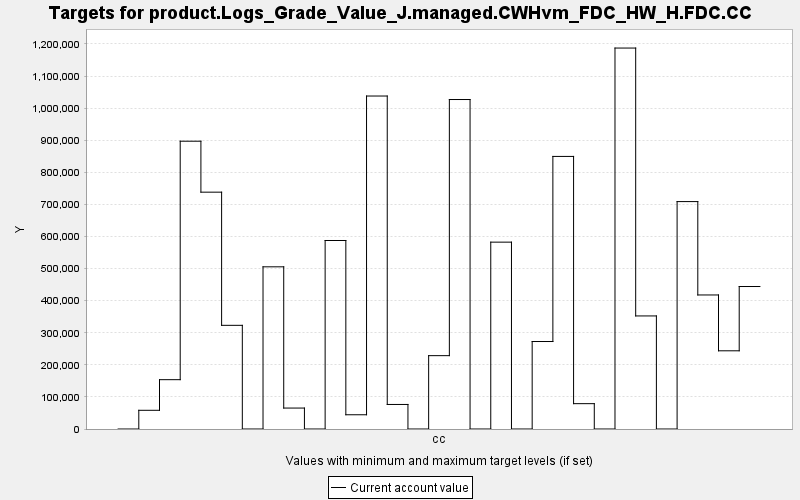

Source data for this figure (header and first rows):
TARGET, PERIOD, YEAR, PERIODWIDTH, MINIMUM, MAXIMUM, MINWEIGHT, MAXWEIGHT, CURRENT, SUMMARY
product.Logs_Grade_Value_J.managed.CWHvm…, 0, 0, 10.0, 0.0, 10000, 1.0, 1.0, 0.0, 0.0
product.Logs_Grade_Value_J.managed.CWHvm…, 1, 10, 10.0, 0.0, 10000, 1.0, 1.0, 58296, 0.0
product.Logs_Grade_Value_J.managed.CWHvm…, 2, 20, 10.0, 0.0, 10000, 1.0, 1.0, 153730, 0.0
product.Logs_Grade_Value_J.managed.CWHvm…, 3, 30, 10.0, 0.0, 10000, 1.0, 1.0, 896976, 0.0
product.Logs_Grade_Value_J.managed.CWHvm…, 4, 40, 10.0, 0.0, 10000, 1.0, 1.0, 738142, 0.0
product.Logs_Grade_Value_J.managed.CWHvm…, 5, 50, 10.0, 0.0, 10000, 1.0, 1.0, 323113, 0.0
product.Logs_Grade_Value_J.managed.CWHvm…, 6, 60, 10.0, 0.0, 10000, 1.0, 1.0, 0.0, 0.0
product.Logs_Grade_Value_J.managed.CWHvm…, 7, 70, 10.0, 0.0, 10000, 1.0, 1.0, 505466, 0.0
product.Logs_Grade_Value_J.managed.CWHvm…, 8, 80, 10.0, 0.0, 10000, 1.0, 1.0, 65272, 0.0
product.Logs_Grade_Value_J.managed.CWHvm…, 9, 90, 10.0, 0.0, 10000, 1.0, 1.0, 0.0, 0.0
product.Logs_Grade_Value_J.managed.CWHvm…, 10, 100, 10.0, 0.0, 10000, 1.0, 1.0, 587516, 0.0
product.Logs_Grade_Value_J.managed.CWHvm…, 11, 110, 10.0, 0.0, 10000, 1.0, 1.0, 44377, 0.0
product.Logs_Grade_Value_J.managed.CWHvm…, 12, 120, 10.0, 0.0, 10000, 1.0, 1.0, 1037786, 0.0
product.Logs_Grade_Value_J.managed.CWHvm…, 13, 130, 10.0, 0.0, 10000, 1.0, 1.0, 76484, 0.0
product.Logs_Grade_Value_J.managed.CWHvm…, 14, 140, 10.0, 0.0, 10000, 1.0, 1.0, 0.0, 0.0
product.Logs_Grade_Value_J.managed.CWHvm…, 15, 150, 10.0, 0.0, 10000, 1.0, 1.0, 228603, 0.0
product.Logs_Grade_Value_J.managed.CWHvm…, 16, 160, 10.0, 0.0, 10000, 1.0, 1.0, 1026879, 0.0
product.Logs_Grade_Value_J.managed.CWHvm…, 17, 170, 10.0, 0.0, 10000, 1.0, 1.0, 0.0, 0.0
product.Logs_Grade_Value_J.managed.CWHvm…, 18, 180, 10.0, 0.0, 10000, 1.0, 1.0, 582374, 0.0
product.Logs_Grade_Value_J.managed.CWHvm…, 19, 190, 10.0, 0.0, 10000, 1.0, 1.0, 0.0, 0.0
product.Logs_Grade_Value_J.managed.CWHvm…, 20, 200, 10.0, 0.0, 10000, 1.0, 1.0, 272662, 0.0
product.Logs_Grade_Value_J.managed.CWHvm…, 21, 210, 10.0, 0.0, 10000, 1.0, 1.0, 849543, 0.0
product.Logs_Grade_Value_J.managed.CWHvm…, 22, 220, 10.0, 0.0, 10000, 1.0, 1.0, 78984, 0.0
product.Logs_Grade_Value_J.managed.CWHvm…, 23, 230, 10.0, 0.0, 10000, 1.0, 1.0, 0.0, 0.0
product.Logs_Grade_Value_J.managed.CWHvm…, 24, 240, 10.0, 0.0, 10000, 1.0, 1.0, 1187306, 0.0
product.Logs_Grade_Value_J.managed.CWHvm…, 25, 250, 10.0, 0.0, 10000, 1.0, 1.0, 352390, 0.0
product.Logs_Grade_Value_J.managed.CWHvm…, 26, 260, 10.0, 0.0, 10000, 1.0, 1.0, 0.0, 0.0
product.Logs_Grade_Value_J.managed.CWHvm…, 27, 270, 10.0, 0.0, 10000, 1.0, 1.0, 708772, 0.0
product.Logs_Grade_Value_J.managed.CWHvm…, 28, 280, 10.0, 0.0, 10000, 1.0, 1.0, 417745, 0.0
product.Logs_Grade_Value_J.managed.CWHvm…, 29, 290, 10.0, 0.0, 10000, 1.0, 1.0, 243733, 0.0
product.Logs_Grade_Value_J.managed.CWHvm…, 30, 300, 10.0, 0.0, 10000, 1.0, 1.0, 444090, 0.0
